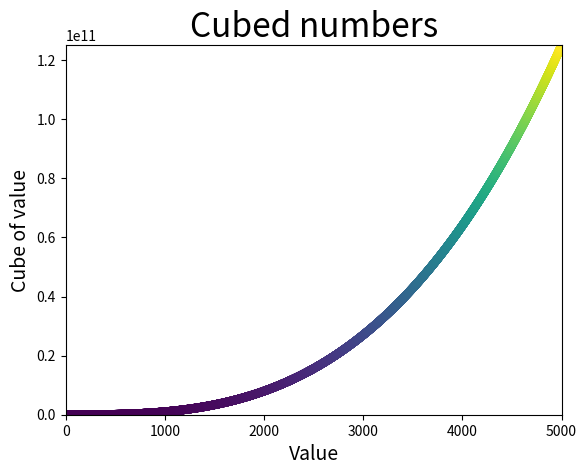

This figure's Python source:
import matplotlib.pyplot as plt

# input_values = list(range(1, 6))
# squares = [1, 4, 9, 16, 25]
# plt.plot(input_values, squares, linewidth=5)
x_values = list(range(1, 5001))
y_values = [x**3 for x in x_values]
plt.scatter(x_values, y_values, c=y_values, edgecolors='none', s=40)
plt.title("Cubed numbers", fontsize=24)
plt.xlabel("Value", fontsize=14)
plt.ylabel("Cube of value", fontsize=14)
plt.axis([0, 5001, 0, 5001**3])
plt.savefig('cubed_plot_loose.png')
# plt.tick_params(axis='both', which='major', labelsize=14)
# plt.show()


plt.show()